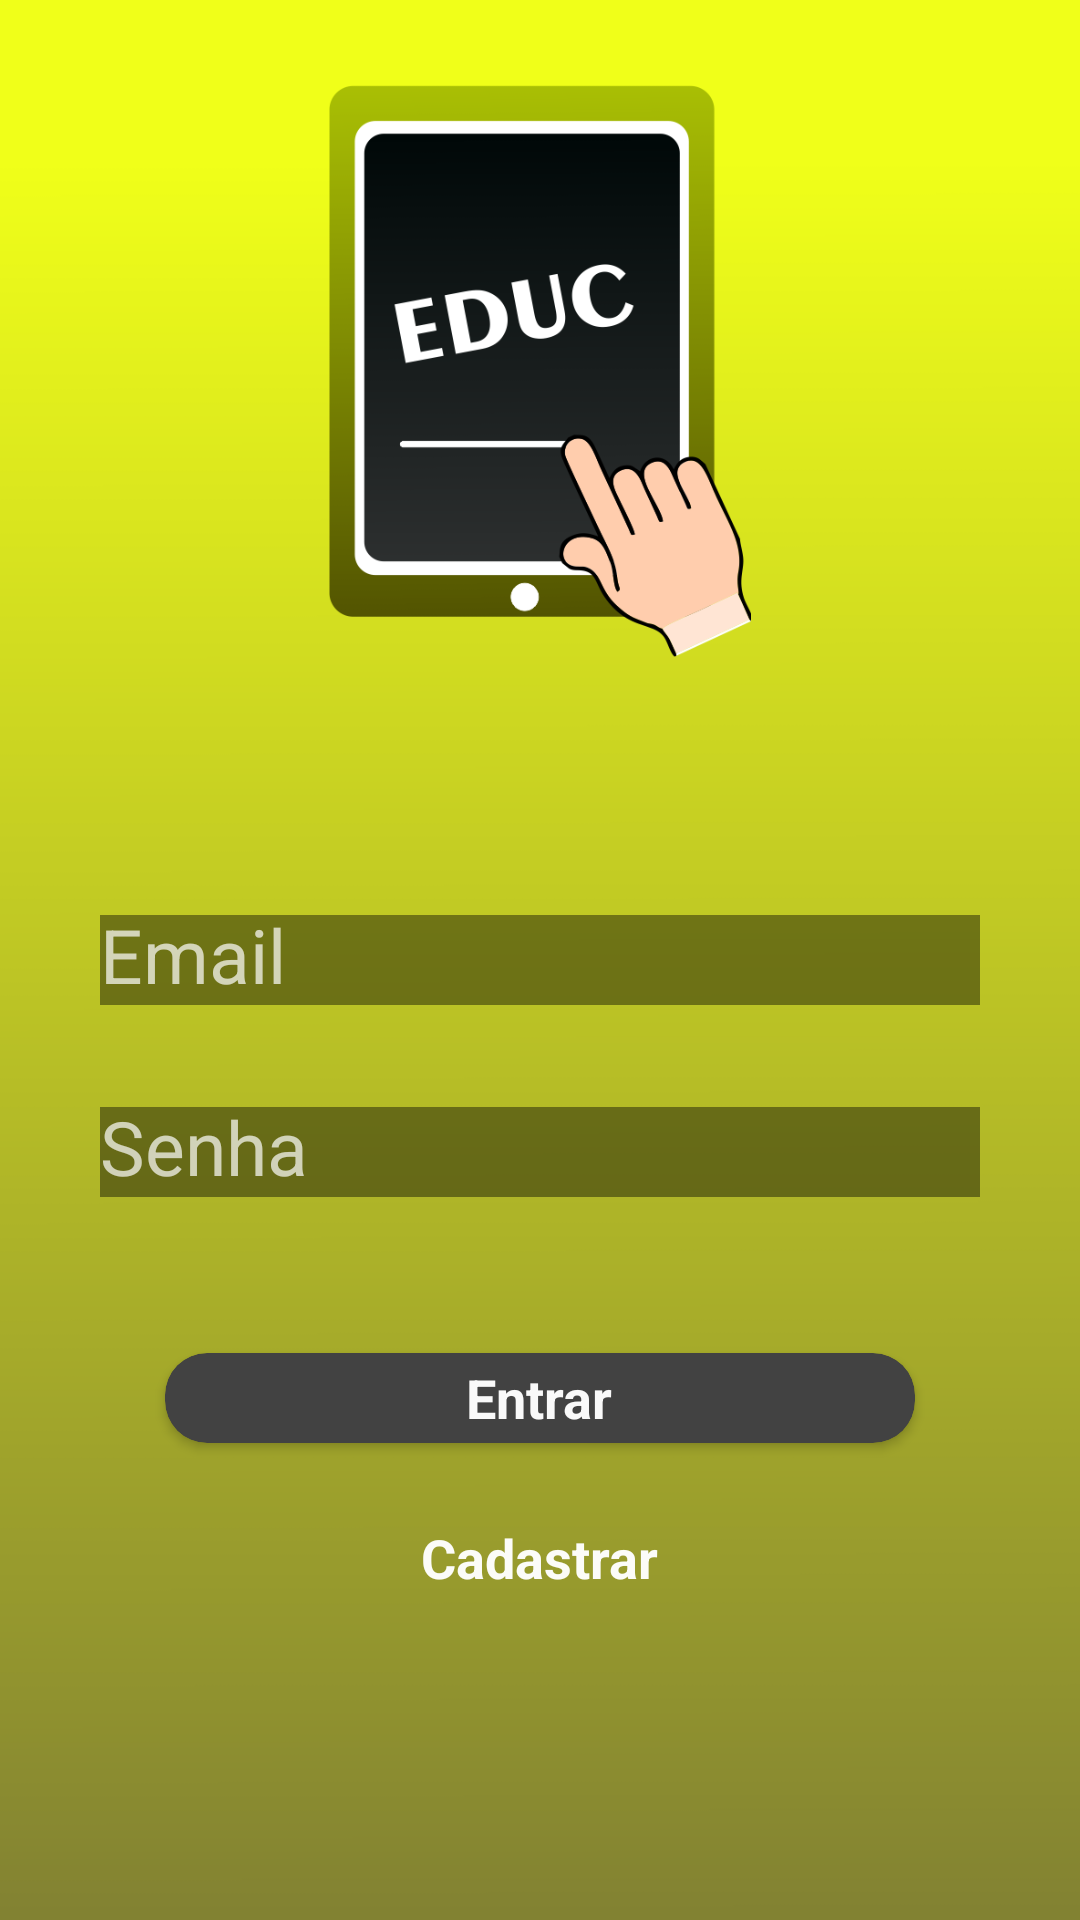

Reconstruct the res/layout file that produces this screen, plus the resources it refers to.
<!-- AndroidManifest.xml: application theme Theme.AppCompat.NoActionBar -->
<!-- res/layout/activity_menu.xml -->
<?xml version="1.0" encoding="utf-8"?>
<RelativeLayout xmlns:android="http://schemas.android.com/apk/res/android"
    xmlns:app="http://schemas.android.com/apk/res-auto"
    xmlns:tools="http://schemas.android.com/tools"
    android:layout_width="match_parent"
    android:layout_height="match_parent"
    android:background="@drawable/bg"
    tools:context=".activitys.MenuActivity">

    <EditText
        android:id="@+id/usuarioLoga"
        android:layout_width="wrap_content"
        android:layout_height="30dp"
        android:layout_centerHorizontal="true"
        android:layout_centerVertical="true"
        android:background="@color/bgcampos"
        android:drawableStart="@drawable/ic_action_user"
        android:ems="10"
        android:hint="@string/usu_rio"
        android:inputType="textPersonName"
        android:textSize="25sp" />

    <EditText
        android:id="@+id/senhaLoga"
        android:layout_width="wrap_content"
        android:layout_height="30dp"
        android:layout_alignStart="@+id/usuarioLoga"
        android:layout_below="@+id/usuarioLoga"
        android:layout_marginTop="34dp"
        android:drawableStart="@drawable/ic_action_senha"
        android:background="@color/bgcampos"
        android:ems="10"
        android:hint="@string/senha"
        android:inputType="textPassword"
        android:textSize="25sp" />

    <android.support.v7.widget.CardView
        android:layout_width="250dp"
        android:layout_height="30dp"
        android:layout_below="@+id/senhaLoga"
        android:layout_centerHorizontal="true"
        android:layout_marginTop="52dp"
        android:elevation="10dp"
        android:background="@color/bgbotom"
        app:cardCornerRadius="14dp"
        android:id="@+id/cardView">

        <RelativeLayout
            android:id="@+id/logar"
            android:layout_width="match_parent"
            android:layout_height="match_parent">

            <TextView
                android:id="@+id/textView"
                android:layout_width="wrap_content"
                android:layout_height="wrap_content"
                android:layout_centerHorizontal="true"
                android:layout_centerVertical="true"
                android:text="@string/entrar"
                android:textColor="@color/colorPrimaryDark"
                android:textSize="18dp"
                android:textStyle="bold" />
        </RelativeLayout>
    </android.support.v7.widget.CardView>

    <TextView
        android:id="@+id/cadastar"
        android:layout_width="wrap_content"
        android:layout_height="wrap_content"
        android:layout_below="@+id/cardView"
        android:layout_centerHorizontal="true"
        android:layout_marginTop="26dp"
        android:text="@string/cadastrar"
        android:textColor="@color/colorPrimaryDark"
        android:textSize="18sp"
        android:textStyle="bold" />

    <ImageView
        android:id="@+id/imageView"
        android:layout_width="200dp"
        android:layout_height="200dp"
        android:layout_alignParentTop="true"
        android:layout_centerHorizontal="true"
        android:layout_marginTop="19dp"
        android:src="@drawable/logoemdesenvolvimento" />

</RelativeLayout>
<!-- resources referenced by this layout -->
<resources>
  <color name="bgbotom">#000000</color>
  <color name="bgcampos">#6c000000</color>
  <color name="colorPrimaryDark">#f7ffffff</color>
  <!-- drawable bg: png bitmap (drawable, 10416 bytes) -->
  <!-- drawable logoemdesenvolvimento: png bitmap (drawable, 34966 bytes) -->
  <string name="cadastrar">Cadastrar</string>
  <string name="entrar">Entrar</string>
  <string name="senha">Senha</string>
  <string name="usu_rio">Email</string>
</resources>
